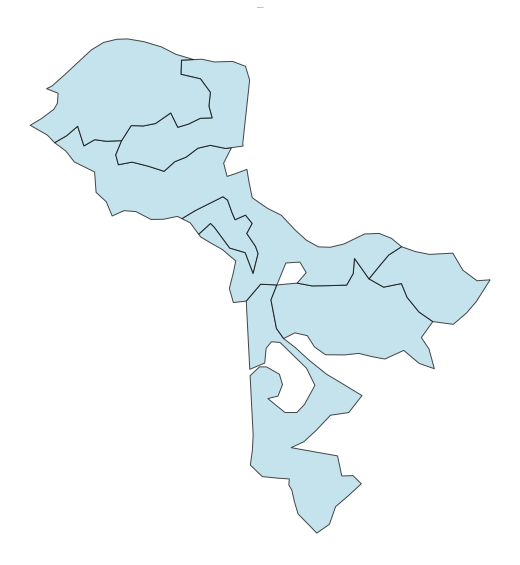

Values plotted in this chart, from the file beside it:
Component ID, Stand
1, OBJECTID
1, TARGET_FID
1, LandUse_1
1, Ocupacao
1, ID_UG
1, NOME
1, YY_correct
1, XX_Correct
1, Altitude
1, Declive
1, Litologia
1, Relevo
1, Uso
1, Espessura
1, Apt_flor
1, Solo
1, Classifica
1, Perimetro
1, Area
1, Hectares
1, UsoSolo20
1, Shape_Leng
1, Shape_Area
1, HBC
1, CH
1, CBD
1, CC
1, geometry
1, comp_id
